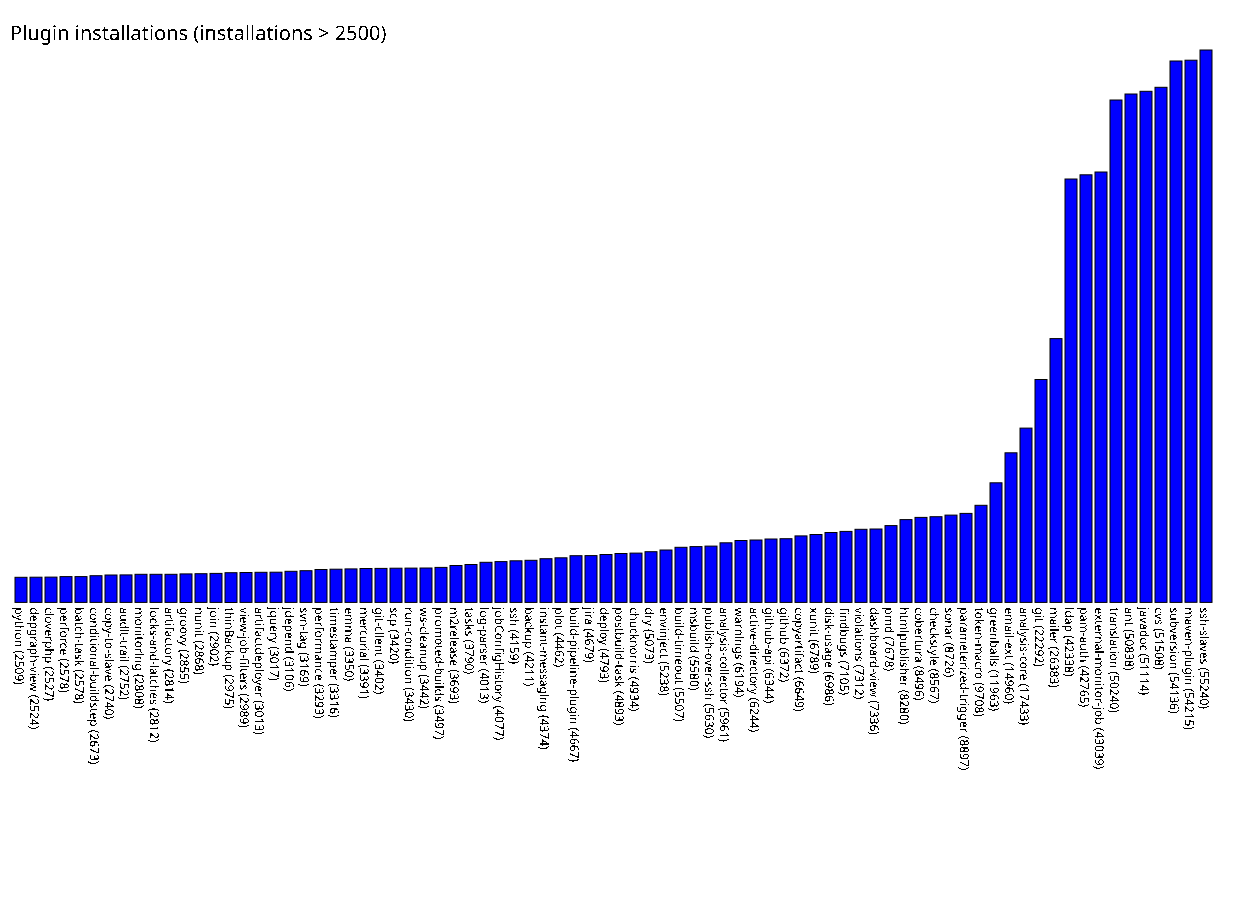

The data file committed next to this chart (first rows):
python, 2509
depgraph-view, 2524
cloverphp, 2527
perforce, 2578
batch-task, 2578
conditional-buildstep, 2673
copy-to-slave, 2740
audit-trail, 2752
monitoring, 2808
locks-and-latches, 2812
artifactory, 2814
groovy, 2855
nunit, 2868
join, 2902
thinBackup, 2975
view-job-filters, 2989
artifactdeployer, 3013
jquery, 3017
jdepend, 3106
svn-tag, 3169
performance, 3293
timestamper, 3316
emma, 3350
mercurial, 3391
git-client, 3402
scp, 3420
run-condition, 3430
ws-cleanup, 3442
promoted-builds, 3497
m2release, 3693
tasks, 3790
log-parser, 4013
jobConfigHistory, 4077
ssh, 4159
backup, 4211
instant-messaging, 4374
plot, 4462
build-pipeline-plugin, 4667
jira, 4679
deploy, 4793
postbuild-task, 4893
chucknorris, 4934
dry, 5073
envinject, 5238
build-timeout, 5507
msbuild, 5580
publish-over-ssh, 5630
analysis-collector, 5961
warnings, 6194
active-directory, 6244
github-api, 6344
github, 6372
copyartifact, 6649
xunit, 6789
disk-usage, 6986
findbugs, 7105
violations, 7312
dashboard-view, 7336
pmd, 7678
htmlpublisher, 8280
cobertura, 8496
... 19 more rows
